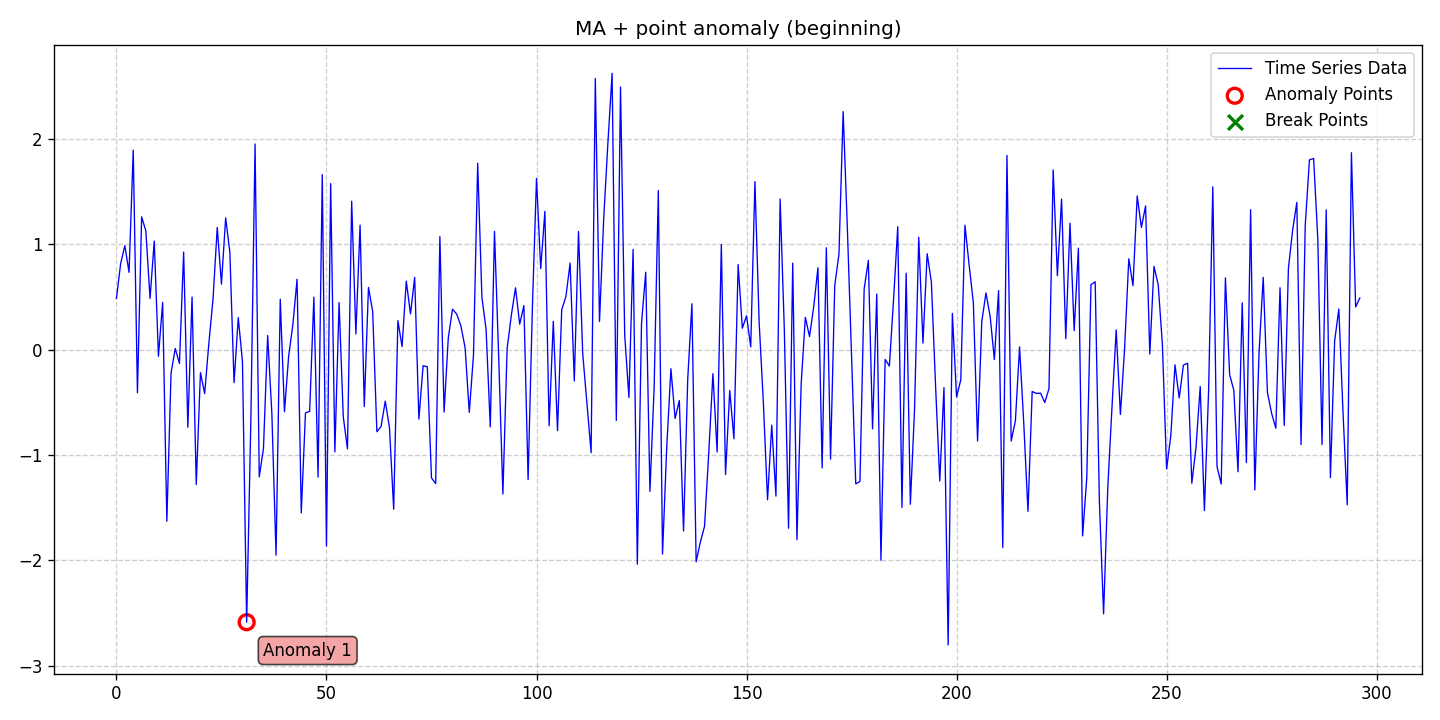

The file beside this chart, header and first rows:
date, data, stationary, det_lin_up, det_lin_down, det_quad, det_cubic, det_exp, det_damped, stoc_trend, volatility, single_seas, multiple_seas, point_anom_single, point_anom_multi, collect_anom, context_anom, mean_shift, var_shift, trend_shift, point_anom_count, point_anom_location, point_anom_point, collect_anom_count
2020-01-01, 0.4871, 0, 0, 0, 0, 0, 0, 0, 0, 0, 0, 0, 1, 0, 0, 0, 0, 0, 0, 1, beginning, [31], 0
2020-01-02, 0.8165, 0, 0, 0, 0, 0, 0, 0, 0, 0, 0, 0, 1, 0, 0, 0, 0, 0, 0, 1, beginning, [31], 0
2020-01-03, 0.988, 0, 0, 0, 0, 0, 0, 0, 0, 0, 0, 0, 1, 0, 0, 0, 0, 0, 0, 1, beginning, [31], 0
2020-01-04, 0.7344, 0, 0, 0, 0, 0, 0, 0, 0, 0, 0, 0, 1, 0, 0, 0, 0, 0, 0, 1, beginning, [31], 0
2020-01-05, 1.894, 0, 0, 0, 0, 0, 0, 0, 0, 0, 0, 0, 1, 0, 0, 0, 0, 0, 0, 1, beginning, [31], 0
2020-01-06, -0.4089, 0, 0, 0, 0, 0, 0, 0, 0, 0, 0, 0, 1, 0, 0, 0, 0, 0, 0, 1, beginning, [31], 0
2020-01-07, 1.261, 0, 0, 0, 0, 0, 0, 0, 0, 0, 0, 0, 1, 0, 0, 0, 0, 0, 0, 1, beginning, [31], 0
2020-01-08, 1.127, 0, 0, 0, 0, 0, 0, 0, 0, 0, 0, 0, 1, 0, 0, 0, 0, 0, 0, 1, beginning, [31], 0
2020-01-09, 0.4865, 0, 0, 0, 0, 0, 0, 0, 0, 0, 0, 0, 1, 0, 0, 0, 0, 0, 0, 1, beginning, [31], 0
2020-01-10, 1.031, 0, 0, 0, 0, 0, 0, 0, 0, 0, 0, 0, 1, 0, 0, 0, 0, 0, 0, 1, beginning, [31], 0
2020-01-11, -0.06244, 0, 0, 0, 0, 0, 0, 0, 0, 0, 0, 0, 1, 0, 0, 0, 0, 0, 0, 1, beginning, [31], 0
2020-01-12, 0.4484, 0, 0, 0, 0, 0, 0, 0, 0, 0, 0, 0, 1, 0, 0, 0, 0, 0, 0, 1, beginning, [31], 0
2020-01-13, -1.629, 0, 0, 0, 0, 0, 0, 0, 0, 0, 0, 0, 1, 0, 0, 0, 0, 0, 0, 1, beginning, [31], 0
2020-01-14, -0.222, 0, 0, 0, 0, 0, 0, 0, 0, 0, 0, 0, 1, 0, 0, 0, 0, 0, 0, 1, beginning, [31], 0
2020-01-15, 0.01192, 0, 0, 0, 0, 0, 0, 0, 0, 0, 0, 0, 1, 0, 0, 0, 0, 0, 0, 1, beginning, [31], 0
2020-01-16, -0.1305, 0, 0, 0, 0, 0, 0, 0, 0, 0, 0, 0, 1, 0, 0, 0, 0, 0, 0, 1, beginning, [31], 0
2020-01-17, 0.926, 0, 0, 0, 0, 0, 0, 0, 0, 0, 0, 0, 1, 0, 0, 0, 0, 0, 0, 1, beginning, [31], 0
2020-01-18, -0.7361, 0, 0, 0, 0, 0, 0, 0, 0, 0, 0, 0, 1, 0, 0, 0, 0, 0, 0, 1, beginning, [31], 0
2020-01-19, 0.4995, 0, 0, 0, 0, 0, 0, 0, 0, 0, 0, 0, 1, 0, 0, 0, 0, 0, 0, 1, beginning, [31], 0
2020-01-20, -1.279, 0, 0, 0, 0, 0, 0, 0, 0, 0, 0, 0, 1, 0, 0, 0, 0, 0, 0, 1, beginning, [31], 0
2020-01-21, -0.2174, 0, 0, 0, 0, 0, 0, 0, 0, 0, 0, 0, 1, 0, 0, 0, 0, 0, 0, 1, beginning, [31], 0
2020-01-22, -0.4168, 0, 0, 0, 0, 0, 0, 0, 0, 0, 0, 0, 1, 0, 0, 0, 0, 0, 0, 1, beginning, [31], 0
2020-01-23, 0.05956, 0, 0, 0, 0, 0, 0, 0, 0, 0, 0, 0, 1, 0, 0, 0, 0, 0, 0, 1, beginning, [31], 0
2020-01-24, 0.4836, 0, 0, 0, 0, 0, 0, 0, 0, 0, 0, 0, 1, 0, 0, 0, 0, 0, 0, 1, beginning, [31], 0
2020-01-25, 1.161, 0, 0, 0, 0, 0, 0, 0, 0, 0, 0, 0, 1, 0, 0, 0, 0, 0, 0, 1, beginning, [31], 0
2020-01-26, 0.6222, 0, 0, 0, 0, 0, 0, 0, 0, 0, 0, 0, 1, 0, 0, 0, 0, 0, 0, 1, beginning, [31], 0
2020-01-27, 1.251, 0, 0, 0, 0, 0, 0, 0, 0, 0, 0, 0, 1, 0, 0, 0, 0, 0, 0, 1, beginning, [31], 0
2020-01-28, 0.9248, 0, 0, 0, 0, 0, 0, 0, 0, 0, 0, 0, 1, 0, 0, 0, 0, 0, 0, 1, beginning, [31], 0
2020-01-29, -0.3128, 0, 0, 0, 0, 0, 0, 0, 0, 0, 0, 0, 1, 0, 0, 0, 0, 0, 0, 1, beginning, [31], 0
2020-01-30, 0.3048, 0, 0, 0, 0, 0, 0, 0, 0, 0, 0, 0, 1, 0, 0, 0, 0, 0, 0, 1, beginning, [31], 0
2020-01-31, -0.1124, 0, 0, 0, 0, 0, 0, 0, 0, 0, 0, 0, 1, 0, 0, 0, 0, 0, 0, 1, beginning, [31], 0
2020-02-01, -2.586, 0, 0, 0, 0, 0, 0, 0, 0, 0, 0, 0, 1, 0, 0, 0, 0, 0, 0, 1, beginning, [31], 0
2020-02-02, -0.6663, 0, 0, 0, 0, 0, 0, 0, 0, 0, 0, 0, 1, 0, 0, 0, 0, 0, 0, 1, beginning, [31], 0
2020-02-03, 1.952, 0, 0, 0, 0, 0, 0, 0, 0, 0, 0, 0, 1, 0, 0, 0, 0, 0, 0, 1, beginning, [31], 0
2020-02-04, -1.207, 0, 0, 0, 0, 0, 0, 0, 0, 0, 0, 0, 1, 0, 0, 0, 0, 0, 0, 1, beginning, [31], 0
2020-02-05, -0.9372, 0, 0, 0, 0, 0, 0, 0, 0, 0, 0, 0, 1, 0, 0, 0, 0, 0, 0, 1, beginning, [31], 0
2020-02-06, 0.1347, 0, 0, 0, 0, 0, 0, 0, 0, 0, 0, 0, 1, 0, 0, 0, 0, 0, 0, 1, beginning, [31], 0
2020-02-07, -0.6067, 0, 0, 0, 0, 0, 0, 0, 0, 0, 0, 0, 1, 0, 0, 0, 0, 0, 0, 1, beginning, [31], 0
2020-02-08, -1.95, 0, 0, 0, 0, 0, 0, 0, 0, 0, 0, 0, 1, 0, 0, 0, 0, 0, 0, 1, beginning, [31], 0
2020-02-09, 0.4783, 0, 0, 0, 0, 0, 0, 0, 0, 0, 0, 0, 1, 0, 0, 0, 0, 0, 0, 1, beginning, [31], 0
2020-02-10, -0.5887, 0, 0, 0, 0, 0, 0, 0, 0, 0, 0, 0, 1, 0, 0, 0, 0, 0, 0, 1, beginning, [31], 0
2020-02-11, -0.05939, 0, 0, 0, 0, 0, 0, 0, 0, 0, 0, 0, 1, 0, 0, 0, 0, 0, 0, 1, beginning, [31], 0
2020-02-12, 0.2375, 0, 0, 0, 0, 0, 0, 0, 0, 0, 0, 0, 1, 0, 0, 0, 0, 0, 0, 1, beginning, [31], 0
2020-02-13, 0.6686, 0, 0, 0, 0, 0, 0, 0, 0, 0, 0, 0, 1, 0, 0, 0, 0, 0, 0, 1, beginning, [31], 0
2020-02-14, -1.548, 0, 0, 0, 0, 0, 0, 0, 0, 0, 0, 0, 1, 0, 0, 0, 0, 0, 0, 1, beginning, [31], 0
2020-02-15, -0.6002, 0, 0, 0, 0, 0, 0, 0, 0, 0, 0, 0, 1, 0, 0, 0, 0, 0, 0, 1, beginning, [31], 0
2020-02-16, -0.5838, 0, 0, 0, 0, 0, 0, 0, 0, 0, 0, 0, 1, 0, 0, 0, 0, 0, 0, 1, beginning, [31], 0
2020-02-17, 0.4989, 0, 0, 0, 0, 0, 0, 0, 0, 0, 0, 0, 1, 0, 0, 0, 0, 0, 0, 1, beginning, [31], 0
2020-02-18, -1.209, 0, 0, 0, 0, 0, 0, 0, 0, 0, 0, 0, 1, 0, 0, 0, 0, 0, 0, 1, beginning, [31], 0
2020-02-19, 1.662, 0, 0, 0, 0, 0, 0, 0, 0, 0, 0, 0, 1, 0, 0, 0, 0, 0, 0, 1, beginning, [31], 0
2020-02-20, -1.862, 0, 0, 0, 0, 0, 0, 0, 0, 0, 0, 0, 1, 0, 0, 0, 0, 0, 0, 1, beginning, [31], 0
2020-02-21, 1.576, 0, 0, 0, 0, 0, 0, 0, 0, 0, 0, 0, 1, 0, 0, 0, 0, 0, 0, 1, beginning, [31], 0
2020-02-22, -0.9691, 0, 0, 0, 0, 0, 0, 0, 0, 0, 0, 0, 1, 0, 0, 0, 0, 0, 0, 1, beginning, [31], 0
2020-02-23, 0.4472, 0, 0, 0, 0, 0, 0, 0, 0, 0, 0, 0, 1, 0, 0, 0, 0, 0, 0, 1, beginning, [31], 0
2020-02-24, -0.6366, 0, 0, 0, 0, 0, 0, 0, 0, 0, 0, 0, 1, 0, 0, 0, 0, 0, 0, 1, beginning, [31], 0
2020-02-25, -0.9411, 0, 0, 0, 0, 0, 0, 0, 0, 0, 0, 0, 1, 0, 0, 0, 0, 0, 0, 1, beginning, [31], 0
2020-02-26, 1.409, 0, 0, 0, 0, 0, 0, 0, 0, 0, 0, 0, 1, 0, 0, 0, 0, 0, 0, 1, beginning, [31], 0
2020-02-27, 0.1499, 0, 0, 0, 0, 0, 0, 0, 0, 0, 0, 0, 1, 0, 0, 0, 0, 0, 0, 1, beginning, [31], 0
2020-02-28, 1.182, 0, 0, 0, 0, 0, 0, 0, 0, 0, 0, 0, 1, 0, 0, 0, 0, 0, 0, 1, beginning, [31], 0
2020-02-29, -0.5383, 0, 0, 0, 0, 0, 0, 0, 0, 0, 0, 0, 1, 0, 0, 0, 0, 0, 0, 1, beginning, [31], 0
... 237 more rows
